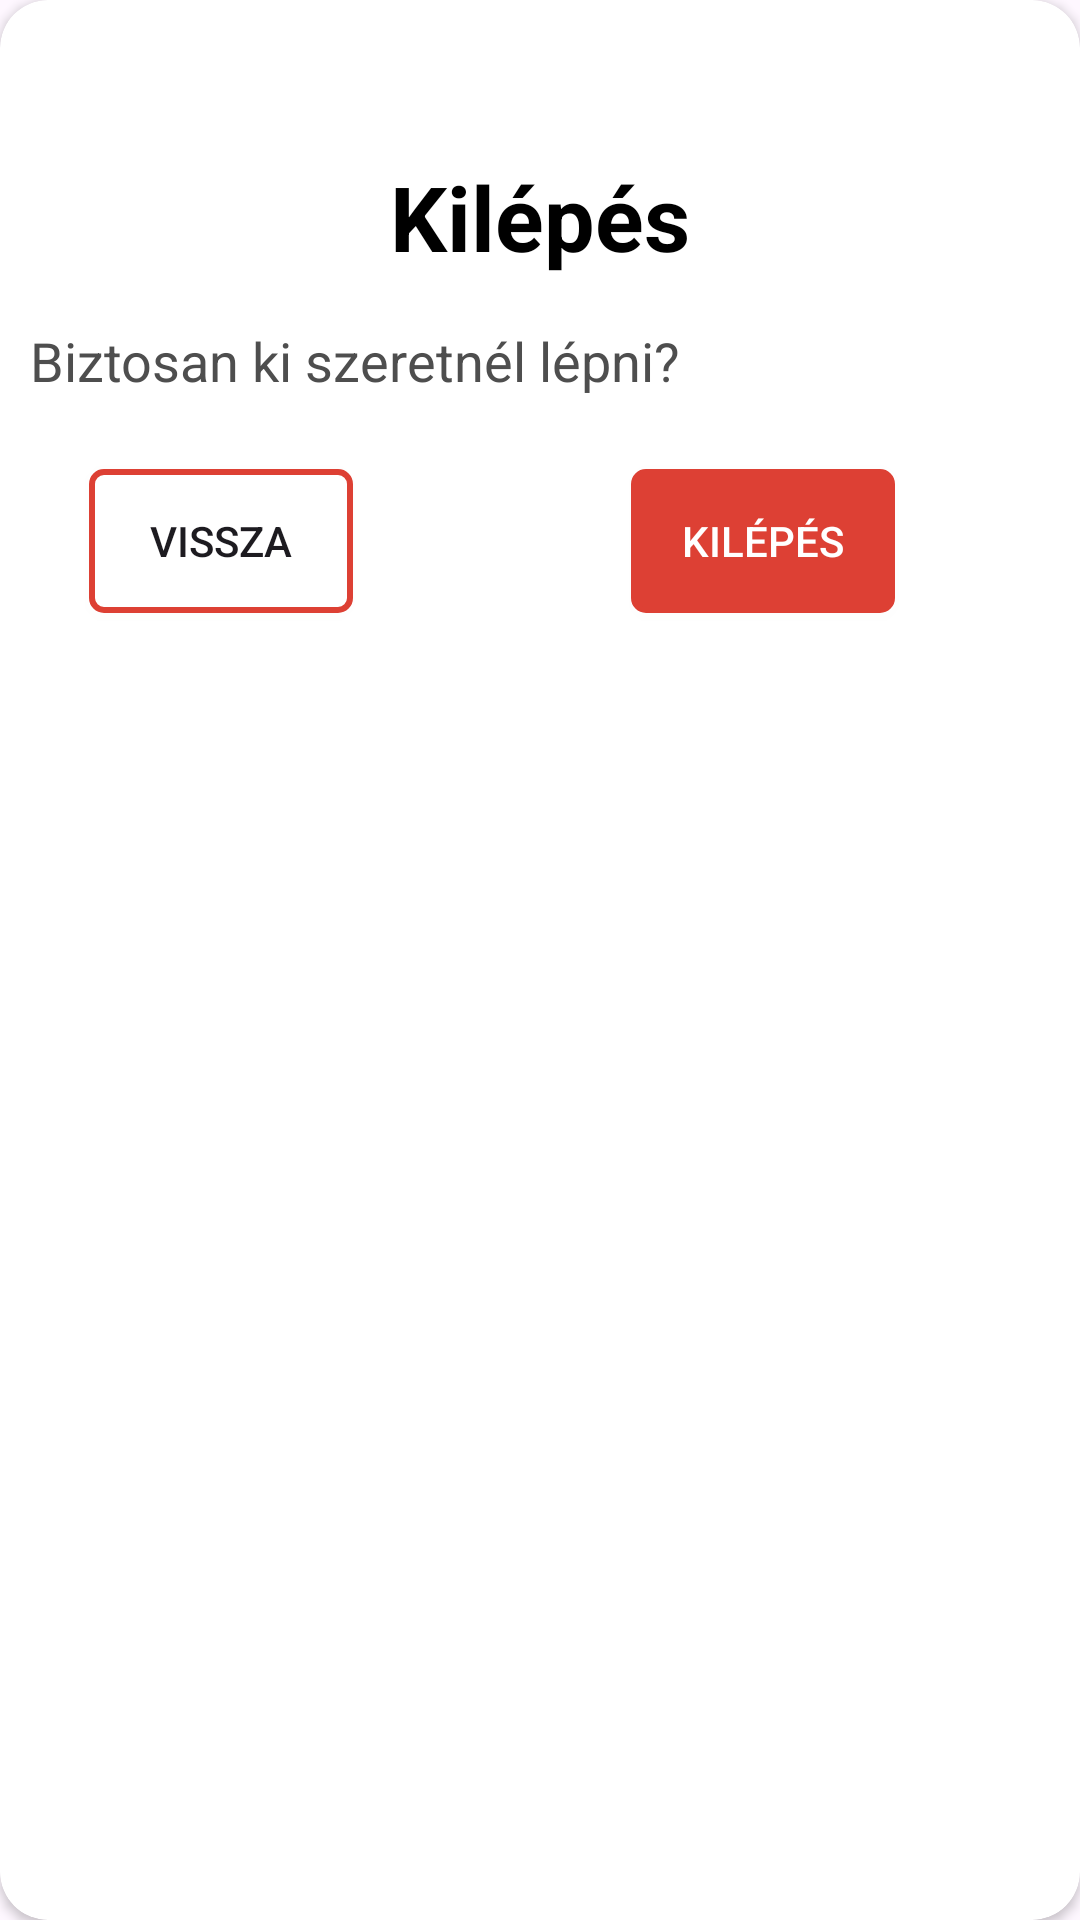

Layout XML and referenced resources for this Android screen:
<!-- AndroidManifest.xml: application theme Theme.RunnerApp -->
<!-- res/layout/exit_dialog.xml -->
<?xml version="1.0" encoding="utf-8"?>
<androidx.cardview.widget.CardView xmlns:android="http://schemas.android.com/apk/res/android"
    xmlns:tools="http://schemas.android.com/tools"
    android:layout_width="wrap_content"
    android:layout_height="wrap_content"
    xmlns:app="http://schemas.android.com/apk/res-auto"
    app:cardCornerRadius="16dp">


    <androidx.constraintlayout.widget.ConstraintLayout
        android:layout_width="match_parent"
        android:layout_height="match_parent">

        <TextView
            android:id="@+id/exit_dialog_message_label"
            android:layout_width="wrap_content"
            android:layout_height="wrap_content"
            android:layout_marginTop="108dp"
            android:paddingStart="10dp"
            android:paddingEnd="10dp"
            android:text="@string/exit_dialog_message"
            android:textColor="@color/darkGray"
            android:textSize="18sp"
            app:layout_constraintEnd_toEndOf="parent"
            app:layout_constraintHorizontal_bias="0.0"
            app:layout_constraintStart_toStartOf="parent"
            app:layout_constraintTop_toTopOf="parent" />

        <TextView
            android:id="@+id/custom_dialog_title"
            android:layout_width="wrap_content"
            android:layout_height="wrap_content"
            android:layout_marginTop="52dp"
            android:drawablePadding="8dp"
            android:text="@string/app_exit"
            android:textColor="@color/black"
            android:textSize="30sp"
            android:textStyle="bold"
            app:layout_constraintEnd_toEndOf="parent"
            app:layout_constraintStart_toStartOf="parent"
            app:layout_constraintTop_toTopOf="parent" />

        <androidx.appcompat.widget.AppCompatButton
            android:id="@+id/back_button"
            android:layout_width="wrap_content"
            android:layout_height="wrap_content"
            android:layout_marginTop="24dp"
            android:background="@drawable/custom_error_button"
            android:text="@string/error_dialog_back_button_text"

            app:layout_constraintEnd_toEndOf="parent"
            app:layout_constraintHorizontal_bias="0.109"
            app:layout_constraintStart_toStartOf="parent"
            app:layout_constraintTop_toBottomOf="@+id/exit_dialog_message_label" />

        <androidx.appcompat.widget.AppCompatButton
            android:id="@+id/exit_button"
            android:layout_width="wrap_content"
            android:layout_height="wrap_content"
            android:layout_marginTop="24dp"
            android:background="@drawable/custom_error_button"
            android:backgroundTint="@color/lightRed"
            android:text="@string/exit_text"
            android:textColor="@color/white"
            app:layout_constraintEnd_toEndOf="parent"
            app:layout_constraintHorizontal_bias="0.600"
            app:layout_constraintStart_toEndOf="@+id/back_button"
            app:layout_constraintTop_toBottomOf="@+id/exit_dialog_message_label" />

        <TextView
            android:id="@+id/dummyTextView"
            android:layout_width="wrap_content"
            android:layout_height="wrap_content"
            android:text=""
            android:textSize="6sp"
            app:layout_constraintEnd_toEndOf="parent"
            app:layout_constraintStart_toStartOf="parent"
            app:layout_constraintTop_toBottomOf="@+id/back_button"
            tools:ignore="SmallSp" />

        <ImageView
            android:id="@+id/imageView"
            android:layout_width="30dp"
            android:layout_height="30dp"

            android:layout_marginTop="16dp"
            app:layout_constraintEnd_toEndOf="parent"
            app:layout_constraintStart_toStartOf="parent"
            app:layout_constraintTop_toTopOf="parent"
            app:srcCompat="@drawable/warning_icon" />
    </androidx.constraintlayout.widget.ConstraintLayout>
</androidx.cardview.widget.CardView>
<!-- resources referenced by this layout -->
<resources>
  <color name="black">#FF000000</color>
  <color name="darkGray">#4E4E4E</color>
  <color name="lightRed">#DD4034</color>
  <color name="white">#FFFFFFFF</color>
  <!-- drawable custom_error_button (drawable) -->
  <?xml version="1.0" encoding="utf-8"?>
  <shape xmlns:android="http://schemas.android.com/apk/res/android"
      android:shape="rectangle">
      <solid android:color="@color/white" />
      <corners android:radius="4dp" />
      <stroke android:color="@color/lightRed" android:width="2dp"/>
  </shape>
  <string name="app_exit">Kilépés</string>
  <string name="error_dialog_back_button_text">Vissza</string>
  <string name="exit_dialog_message">Biztosan ki szeretnél lépni?</string>
  <string name="exit_text">Kilépés</string>
  <style name="Theme.RunnerApp" parent="Base.Theme.RunnerApp" />
  <style name="Base.Theme.RunnerApp" parent="Theme.Material3.DayNight.NoActionBar">
          
          <item name="colorPrimary">@color/primaryColor</item>
          <item name="colorSecondary">@color/secondaryColor</item>
          <item name="colorControlActivated">@color/secondaryColor</item>
          <item name="colorControlNormal">@color/secondaryColor</item>
          <item name="colorControlHighlight">@color/secondaryColor</item>
          <item name="colorPrimaryDark">@color/primaryColor</item>
          <item name="colorAccent">@color/primaryColor</item>
          <item name="colorSwitchThumbNormal">@color/secondaryColor</item>
          <item name="android:colorForeground">@color/secondaryColor</item>
      </style>
  <color name="primaryColor">#1D9121</color>
  <color name="secondaryColor">#89D18B</color>
</resources>
